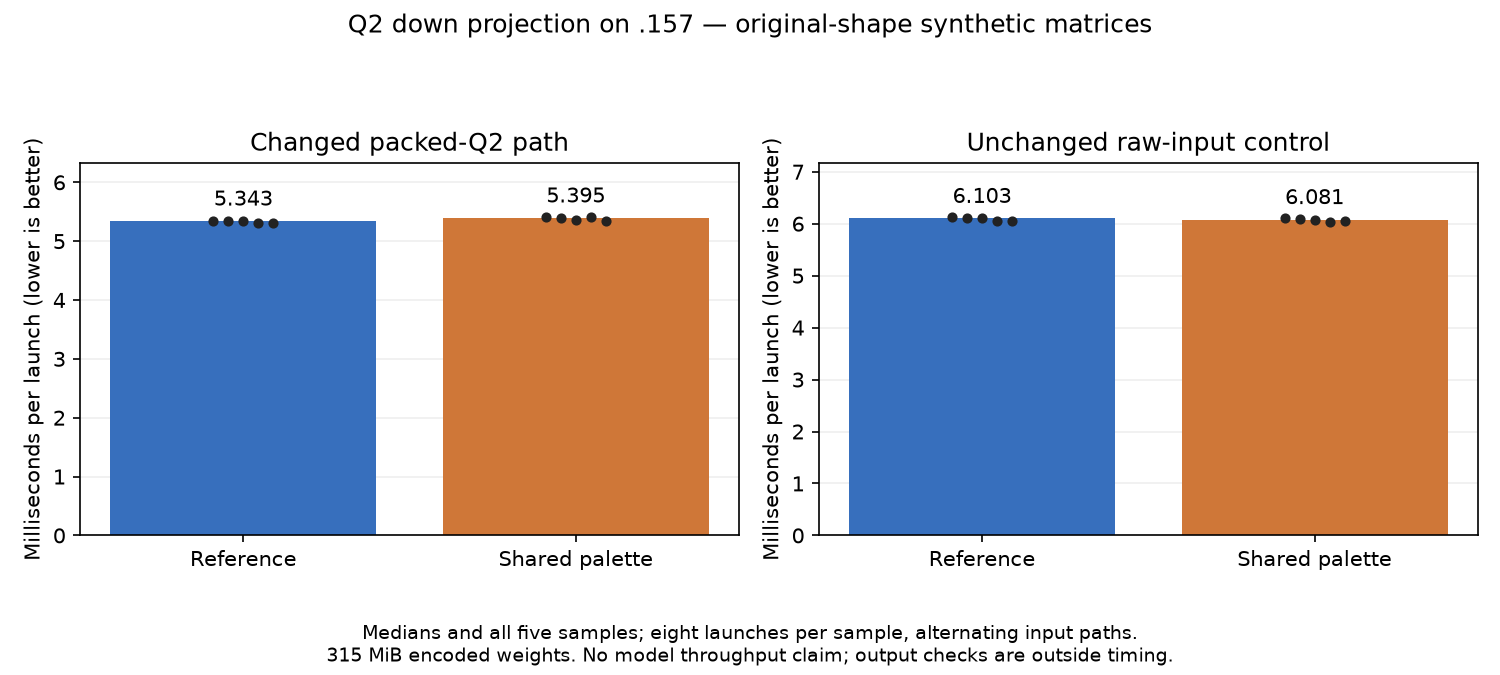

Values plotted in this chart, from the file beside it:
arm, path, event, packed, rep, position, launches, us_per_launch
reference, packed, microbench, True, 0, 1, 8, 5348
reference, packed, microbench, True, 1, 0, 8, 5346
reference, packed, microbench, True, 2, 1, 8, 5343
reference, packed, microbench, True, 3, 0, 8, 5303
reference, packed, microbench, True, 4, 1, 8, 5303
candidate, packed, microbench, True, 0, 1, 8, 5404
candidate, packed, microbench, True, 1, 0, 8, 5395
candidate, packed, microbench, True, 2, 1, 8, 5366
candidate, packed, microbench, True, 3, 0, 8, 5405
candidate, packed, microbench, True, 4, 1, 8, 5349
reference, raw, microbench, False, 0, 0, 8, 6123
reference, raw, microbench, False, 1, 1, 8, 6103
reference, raw, microbench, False, 2, 0, 8, 6118
reference, raw, microbench, False, 3, 1, 8, 6048
reference, raw, microbench, False, 4, 0, 8, 6048
candidate, raw, microbench, False, 0, 0, 8, 6107
candidate, raw, microbench, False, 1, 1, 8, 6099
candidate, raw, microbench, False, 2, 0, 8, 6081
candidate, raw, microbench, False, 3, 1, 8, 6041
candidate, raw, microbench, False, 4, 0, 8, 6049
